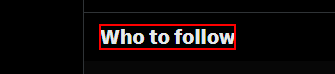
Workflow: Action-DoLikes

Step 1 [try]: find the element 'Who to follow' in window '*/ X' (chrome.exe)
